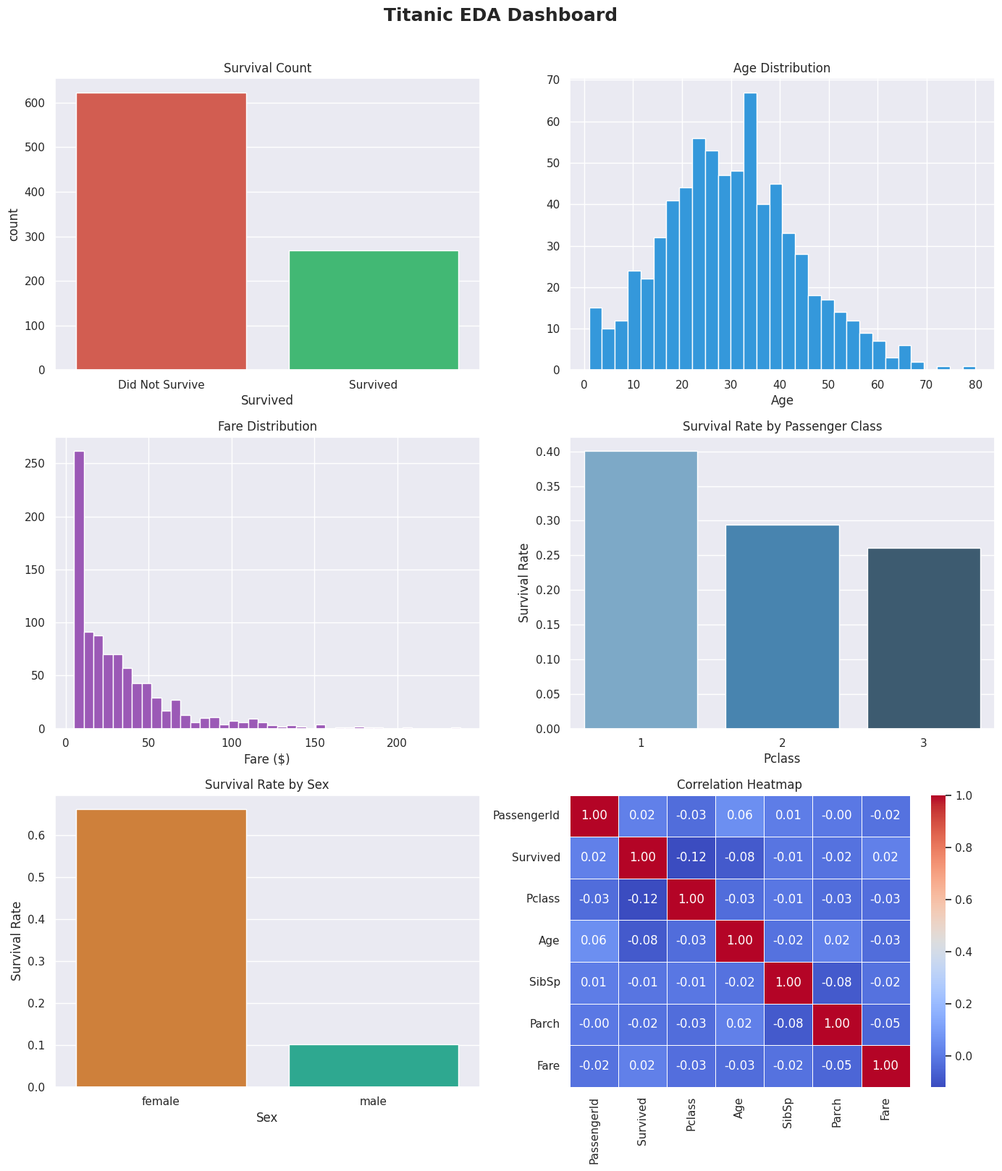

Reproduce this figure in Python.
"""
Exploratory Data Analysis (EDA) Project
=========================================
Performs comprehensive EDA on the Titanic dataset including:
- Data loading & overview
- Missing value analysis
- Statistical summaries
- Distribution plots
- Correlation heatmap
- Survival analysis
"""

import pandas as pd
import numpy as np
import matplotlib.pyplot as plt
import seaborn as sns
from io import StringIO

# ── Reproducibility ──────────────────────────────────────────────────────────
np.random.seed(42)

# ── Synthetic Titanic-like dataset ────────────────────────────────────────────
def generate_titanic_data(n=891):
    ages   = np.random.normal(30, 14, n).clip(1, 80)
    fares  = np.random.exponential(32, n).clip(5, 512)
    pclass = np.random.choice([1, 2, 3], n, p=[0.24, 0.21, 0.55])
    sex    = np.random.choice(["male", "female"], n, p=[0.65, 0.35])
    sibsp  = np.random.choice(range(9), n, p=[0.68,0.23,0.03,0.02,0.01,0.01,0.01,0.005,0.005])
    parch  = np.random.choice(range(7), n, p=[0.76,0.13,0.05,0.03,0.01,0.01,0.01])

    # Survival probability influenced by pclass, sex, age
    p_surv = (
        0.74 * (sex == "female")
        + 0.19 * (sex == "male")
        + 0.10 * (pclass == 1)
        - 0.05 * (pclass == 3)
        - 0.003 * ages
    ).clip(0.05, 0.95)
    survived = np.random.binomial(1, p_surv)

    age_missing = np.random.choice([True, False], n, p=[0.20, 0.80])
    ages[age_missing] = np.nan

    return pd.DataFrame({
        "PassengerId": range(1, n + 1),
        "Survived":    survived,
        "Pclass":      pclass,
        "Sex":         sex,
        "Age":         np.round(ages, 1),
        "SibSp":       sibsp,
        "Parch":       parch,
        "Fare":        np.round(fares, 2),
    })


# ── 1. Load data ──────────────────────────────────────────────────────────────
print("=" * 60)
print("  EXPLORATORY DATA ANALYSIS — TITANIC DATASET")
print("=" * 60)

df = generate_titanic_data()
print(f"\n[1] Dataset shape: {df.shape}")
print("\nFirst 5 rows:")
print(df.head())

# ── 2. Data types & info ──────────────────────────────────────────────────────
print("\n[2] Data Types & Non-null Counts:")
buf = StringIO()
df.info(buf=buf)
print(buf.getvalue())

# ── 3. Statistical summary ────────────────────────────────────────────────────
print("[3] Statistical Summary:")
print(df.describe().round(2))

# ── 4. Missing value analysis ─────────────────────────────────────────────────
print("\n[4] Missing Values:")
missing = df.isnull().sum()
missing_pct = (missing / len(df) * 100).round(2)
print(pd.DataFrame({"Count": missing, "Percentage (%)": missing_pct}))

# ── 5. Visualisations ─────────────────────────────────────────────────────────
sns.set_theme(style="darkgrid", palette="muted")
fig, axes = plt.subplots(3, 2, figsize=(14, 16))
fig.suptitle("Titanic EDA Dashboard", fontsize=18, fontweight="bold", y=1.01)

# 5a. Survival count
sns.countplot(x="Survived", data=df, ax=axes[0, 0], palette=["#e74c3c", "#2ecc71"])
axes[0, 0].set_title("Survival Count")
axes[0, 0].set_xticklabels(["Did Not Survive", "Survived"])

# 5b. Age distribution
df["Age"].dropna().hist(bins=30, ax=axes[0, 1], color="#3498db", edgecolor="white")
axes[0, 1].set_title("Age Distribution")
axes[0, 1].set_xlabel("Age")

# 5c. Fare distribution (log scale)
df["Fare"].hist(bins=40, ax=axes[1, 0], color="#9b59b6", edgecolor="white")
axes[1, 0].set_title("Fare Distribution")
axes[1, 0].set_xlabel("Fare ($)")

# 5d. Survival by Pclass
survival_pclass = df.groupby("Pclass")["Survived"].mean().reset_index()
sns.barplot(x="Pclass", y="Survived", data=survival_pclass, ax=axes[1, 1], palette="Blues_d")
axes[1, 1].set_title("Survival Rate by Passenger Class")
axes[1, 1].set_ylabel("Survival Rate")

# 5e. Survival by Sex
survival_sex = df.groupby("Sex")["Survived"].mean().reset_index()
sns.barplot(x="Sex", y="Survived", data=survival_sex, ax=axes[2, 0], palette=["#e67e22", "#1abc9c"])
axes[2, 0].set_title("Survival Rate by Sex")
axes[2, 0].set_ylabel("Survival Rate")

# 5f. Correlation heatmap
numeric_df = df.select_dtypes(include=np.number)
corr = numeric_df.corr()
sns.heatmap(corr, annot=True, fmt=".2f", cmap="coolwarm", ax=axes[2, 1], linewidths=0.5)
axes[2, 1].set_title("Correlation Heatmap")

plt.tight_layout()
plt.savefig("eda_dashboard.png", dpi=150, bbox_inches="tight")
print("\n[5] Plots saved → eda_dashboard.png")

# ── 6. Key insights ───────────────────────────────────────────────────────────
print("\n[6] Key Insights:")
print(f"  • Overall survival rate : {df['Survived'].mean():.1%}")
for cls in [1, 2, 3]:
    rate = df[df['Pclass'] == cls]['Survived'].mean()
    print(f"  • Class {cls} survival rate : {rate:.1%}")
for sex in ["female", "male"]:
    rate = df[df['Sex'] == sex]['Survived'].mean()
    print(f"  • {sex.capitalize()} survival rate : {rate:.1%}")
print(f"  • Missing Age values    : {df['Age'].isna().sum()} ({df['Age'].isna().mean():.1%})")
print("\nEDA complete!")
